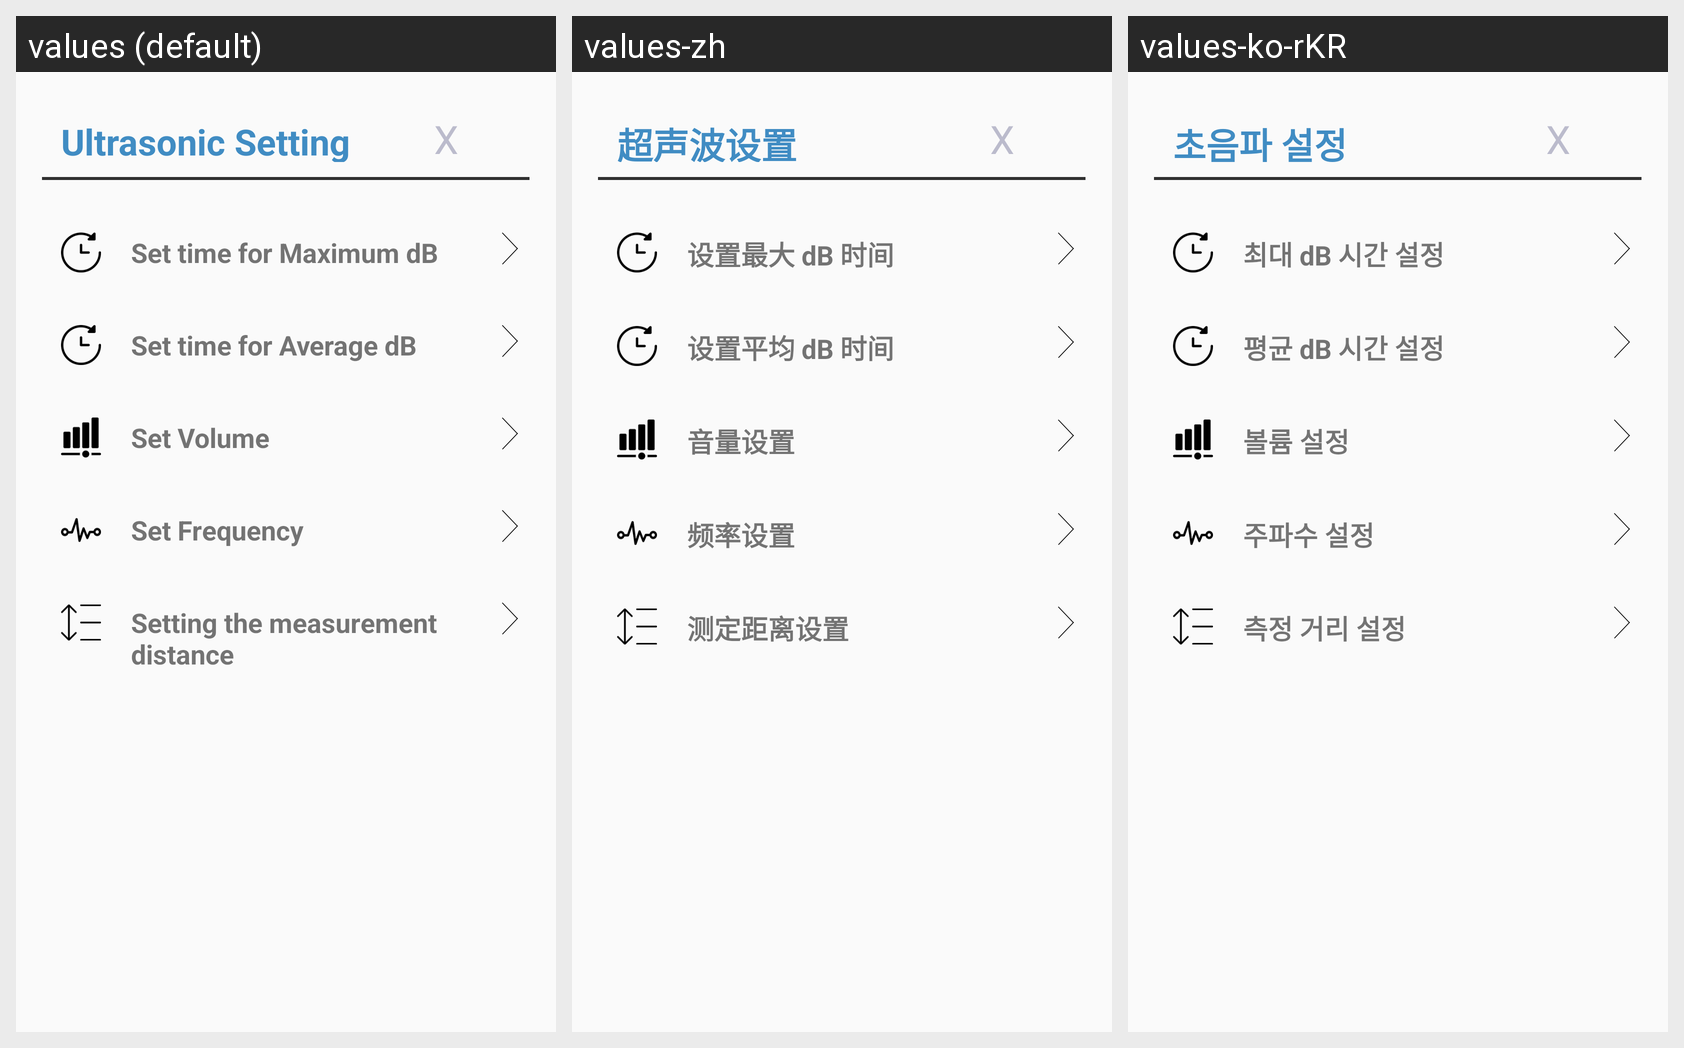

For this localized Android screen grid, give each drawn string resource with its value in every locale shown.
Android screen res/layout/fragment_set_cam1.xml rendered under 3 locales, left to right: values (default), values-zh, values-ko-rKR. Device: Nexus 5 (rendered at 1080×1920; each locale shown at half size, 540×960, under a caption strip naming it); theme Theme.AppCompat.Light.NoActionBar.FullScreen.
Strings drawn on this screen, with the default value and each locale's value (text and hints the layout hard-codes, and strings that could not be matched under every locale, appear in the picture but are not listed):

Ultrasonic_Setting
  values: Ultrasonic Setting
  values-zh: 超声波设置
  values-ko-rKR: 초음파 설정

Set_time_for_Maximum_dB
  values: Set time for Maximum dB
  values-zh: 设置最大 dB 时间
  values-ko-rKR: 최대 dB 시간 설정

Set_time_for_Average_dB
  values: Set time for Average dB
  values-zh: 设置平均 dB 时间
  values-ko-rKR: 평균 dB 시간 설정

Set_Volume
  values: Set Volume
  values-zh: 音量设置
  values-ko-rKR: 볼륨 설정

Set_Frequency
  values: Set Frequency
  values-zh: 频率设置
  values-ko-rKR: 주파수 설정

Setting_the_measurement_distance
  values: Setting the measurement distance
  values-zh: 测定距离设置
  values-ko-rKR: 측정 거리 설정
